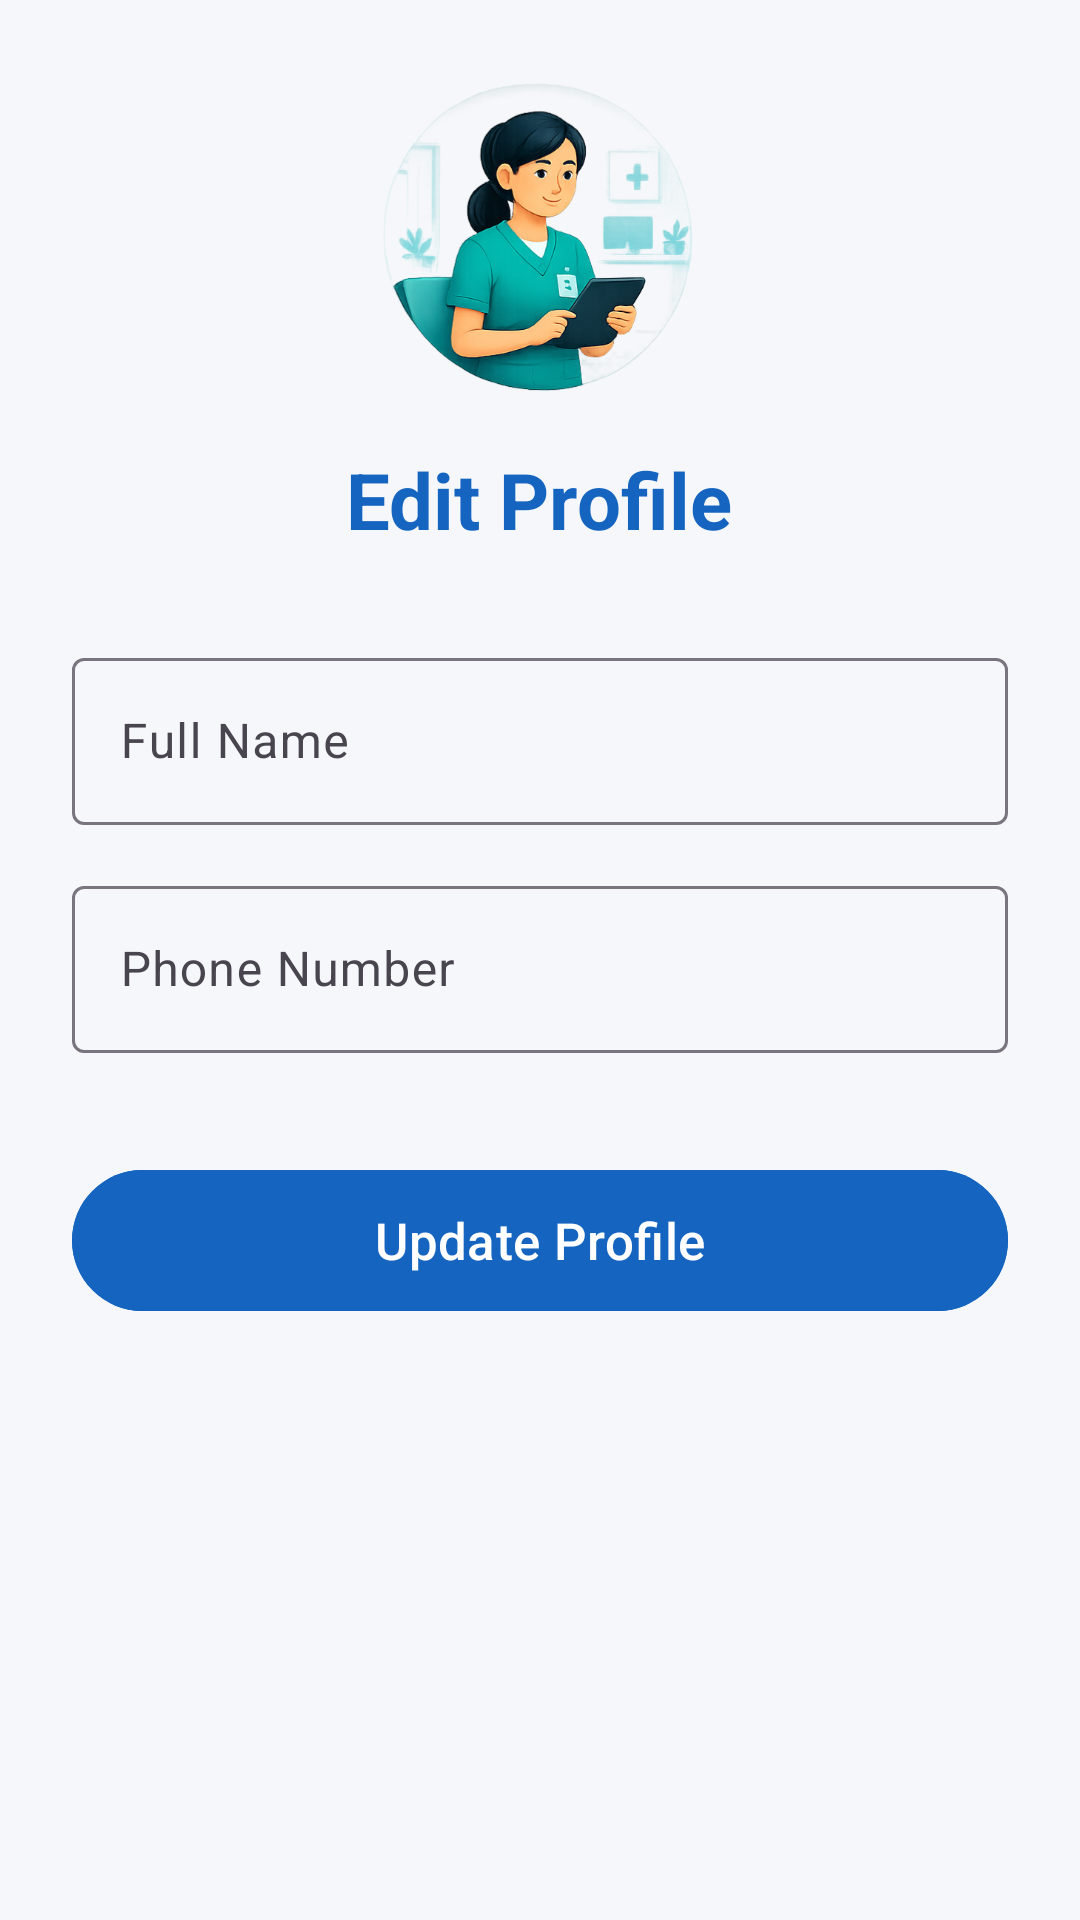

Android layout source for this screen:
<!-- AndroidManifest.xml: application theme Theme.NextTurn_Project -->
<!-- res/layout/activity_edit_profile.xml -->
<?xml version="1.0" encoding="utf-8"?>
<ScrollView xmlns:android="http://schemas.android.com/apk/res/android"
    xmlns:app="http://schemas.android.com/apk/res-auto"
    android:layout_width="match_parent"
    android:layout_height="match_parent"
    android:background="#F5F7FA">

    <LinearLayout
        android:layout_width="match_parent"
        android:layout_height="wrap_content"
        android:orientation="vertical"
        android:padding="24dp">

        <ImageView
            android:layout_width="110dp"
            android:layout_height="110dp"
            android:layout_gravity="center"
            android:src="@drawable/stafficon"
            android:scaleType="centerCrop"/>

        <TextView
            android:layout_width="wrap_content"
            android:layout_height="wrap_content"
            android:text="Edit Profile"
            android:textSize="26sp"
            android:textStyle="bold"
            android:textColor="#1565C0"
            android:layout_gravity="center"
            android:layout_marginTop="15dp"/>

        <com.google.android.material.textfield.TextInputLayout
            android:layout_width="match_parent"
            android:layout_height="wrap_content"
            android:layout_marginTop="30dp">

            <com.google.android.material.textfield.TextInputEditText
                android:id="@+id/etName"
                android:layout_width="match_parent"
                android:layout_height="wrap_content"
                android:hint="Full Name"/>

        </com.google.android.material.textfield.TextInputLayout>

        <com.google.android.material.textfield.TextInputLayout
            android:layout_width="match_parent"
            android:layout_height="wrap_content"
            android:layout_marginTop="15dp">

            <com.google.android.material.textfield.TextInputEditText
                android:id="@+id/etPhone"
                android:layout_width="match_parent"
                android:layout_height="wrap_content"
                android:hint="Phone Number"
                android:inputType="phone"/>

        </com.google.android.material.textfield.TextInputLayout>

        <com.google.android.material.button.MaterialButton
            android:id="@+id/btnUpdate"
            android:layout_width="match_parent"
            android:layout_height="55dp"
            android:layout_marginTop="35dp"
            android:text="Update Profile"
            android:textAllCaps="false"
            android:textSize="17sp"
            android:backgroundTint="#1565C0"/>

    </LinearLayout>

</ScrollView>
<!-- resources referenced by this layout -->
<resources>
  <!-- drawable stafficon: png bitmap (drawable, 219705 bytes) -->
  <style name="Theme.NextTurn_Project" parent="Base.Theme.NextTurn_Project" />
  <style name="Base.Theme.NextTurn_Project" parent="Theme.Material3.DayNight.NoActionBar">
          
          
      </style>
</resources>
